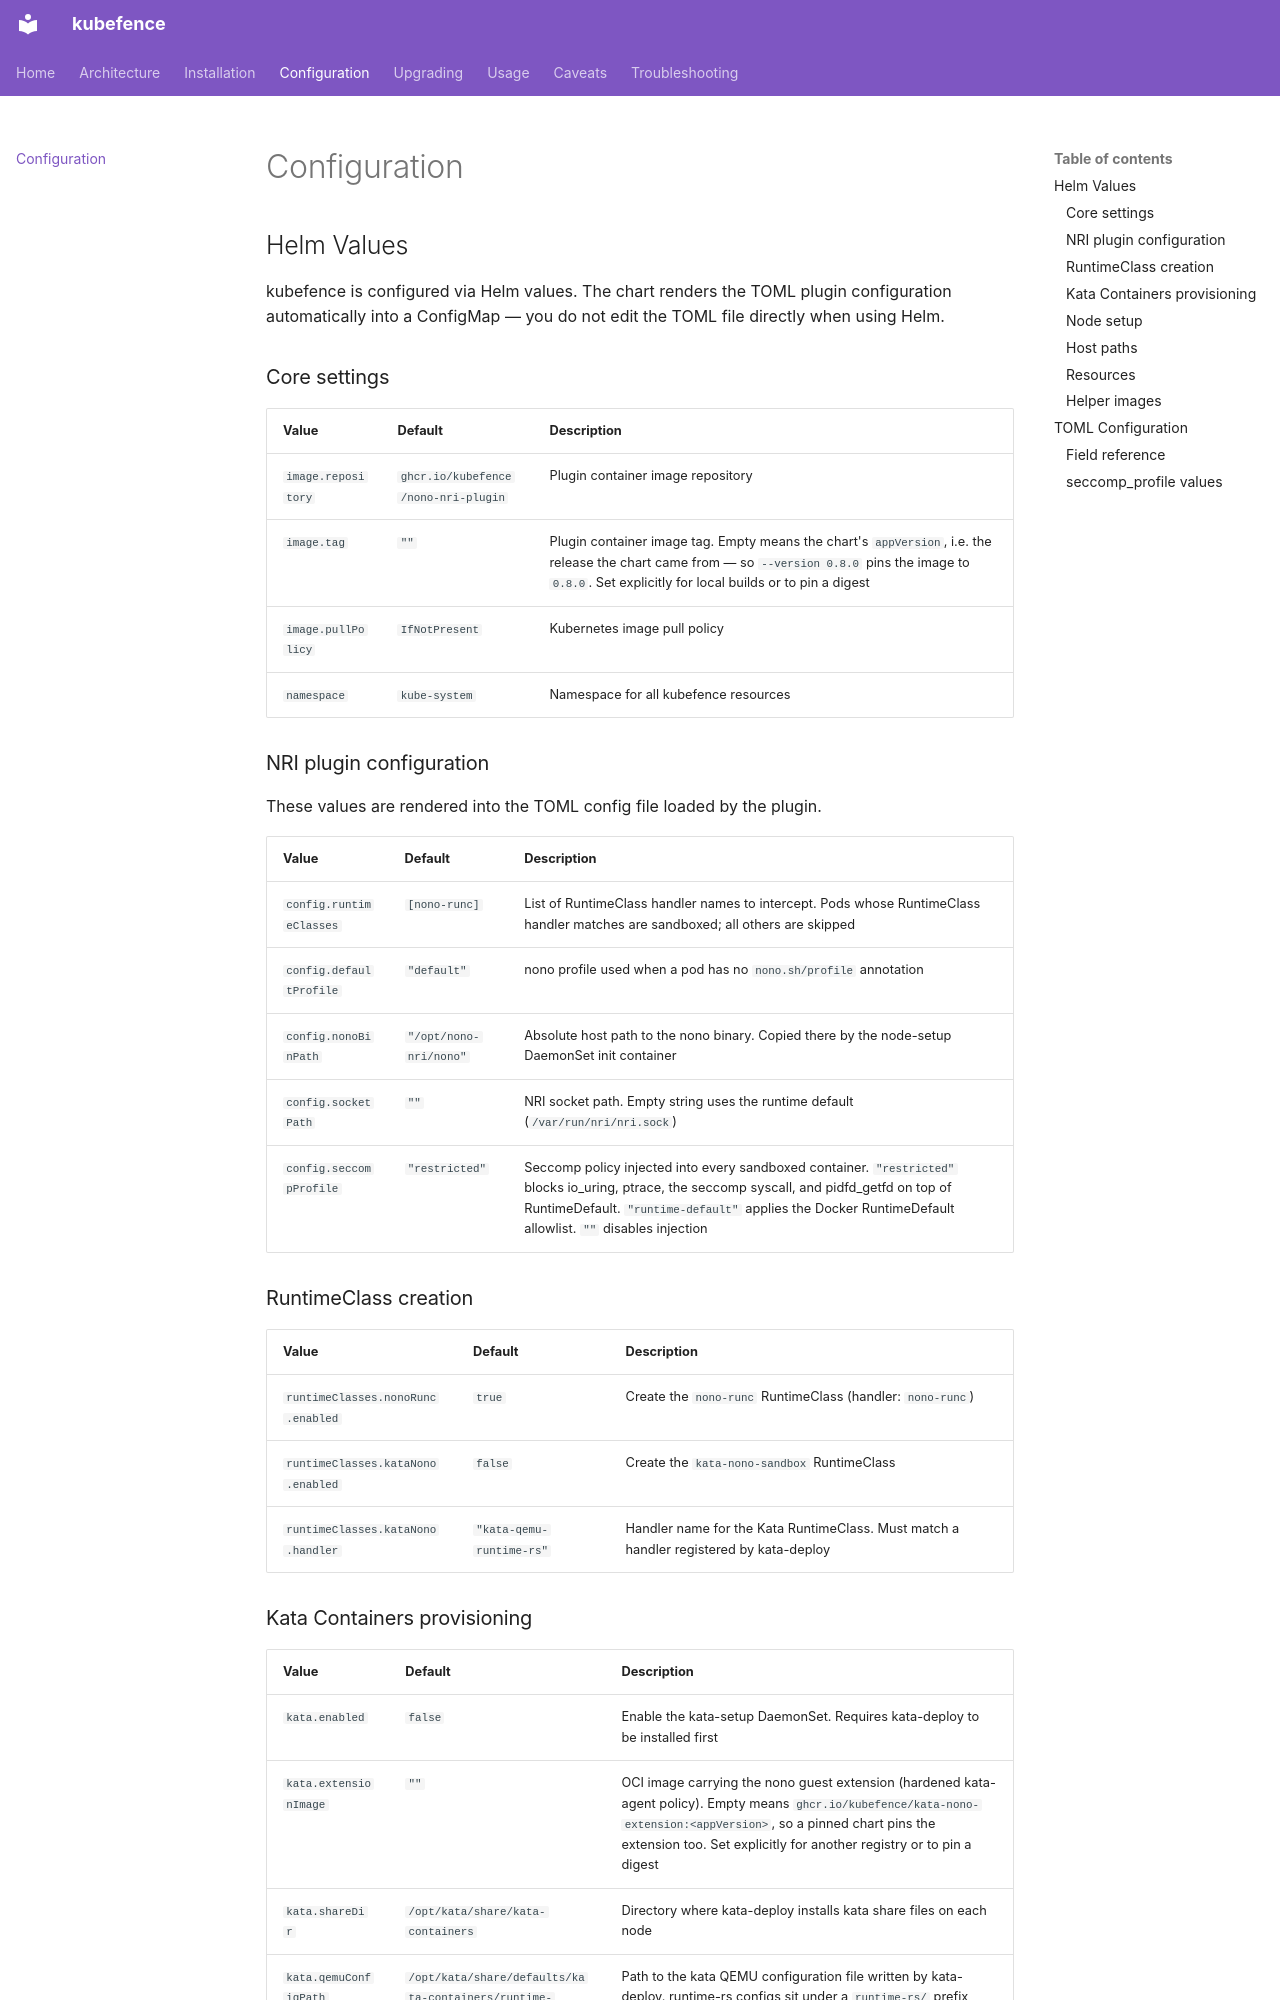

repository: kubefence/kubefence · page: configuration/index.html · generator: mkdocs

# Configuration

## Helm Values

kubefence is configured via Helm values. The chart renders the TOML plugin
configuration automatically into a ConfigMap — you do not edit the TOML file
directly when using Helm.

### Core settings

| Value | Default | Description |
|-------|---------|-------------|
| `image.repository` | `ghcr.io/kubefence/nono-nri-plugin` | Plugin container image repository |
| `image.tag` | `""` | Plugin container image tag. Empty means the chart's `appVersion`, i.e. the release the chart came from — so `--version 0.8.0` pins the image to `0.8.0`. Set explicitly for local builds or to pin a digest |
| `image.pullPolicy` | `IfNotPresent` | Kubernetes image pull policy |
| `namespace` | `kube-system` | Namespace for all kubefence resources |

### NRI plugin configuration

These values are rendered into the TOML config file loaded by the plugin.

| Value | Default | Description |
|-------|---------|-------------|
| `config.runtimeClasses` | `[nono-runc]` | List of RuntimeClass handler names to intercept. Pods whose RuntimeClass handler matches are sandboxed; all others are skipped |
| `config.defaultProfile` | `"default"` | nono profile used when a pod has no `nono.sh/profile` annotation |
| `config.nonoBinPath` | `"/opt/nono-nri/nono"` | Absolute host path to the nono binary. Copied there by the node-setup DaemonSet init container |
| `config.socketPath` | `""` | NRI socket path. Empty string uses the runtime default (`/var/run/nri/nri.sock`) |
| `config.seccompProfile` | `"restricted"` | Seccomp policy injected into every sandboxed container. `"restricted"` blocks io_uring, ptrace, the seccomp syscall, and pidfd_getfd on top of RuntimeDefault. `"runtime-default"` applies the Docker RuntimeDefault allowlist. `""` disables injection |

### RuntimeClass creation

| Value | Default | Description |
|-------|---------|-------------|
| `runtimeClasses.nonoRunc.enabled` | `true` | Create the `nono-runc` RuntimeClass (handler: `nono-runc`) |
| `runtimeClasses.kataNono.enabled` | `false` | Create the `kata-nono-sandbox` RuntimeClass |
| `runtimeClasses.kataNono.handler` | `"kata-qemu-runtime-rs"` | Handler name for the Kata RuntimeClass. Must match a handler registered by kata-deploy |
